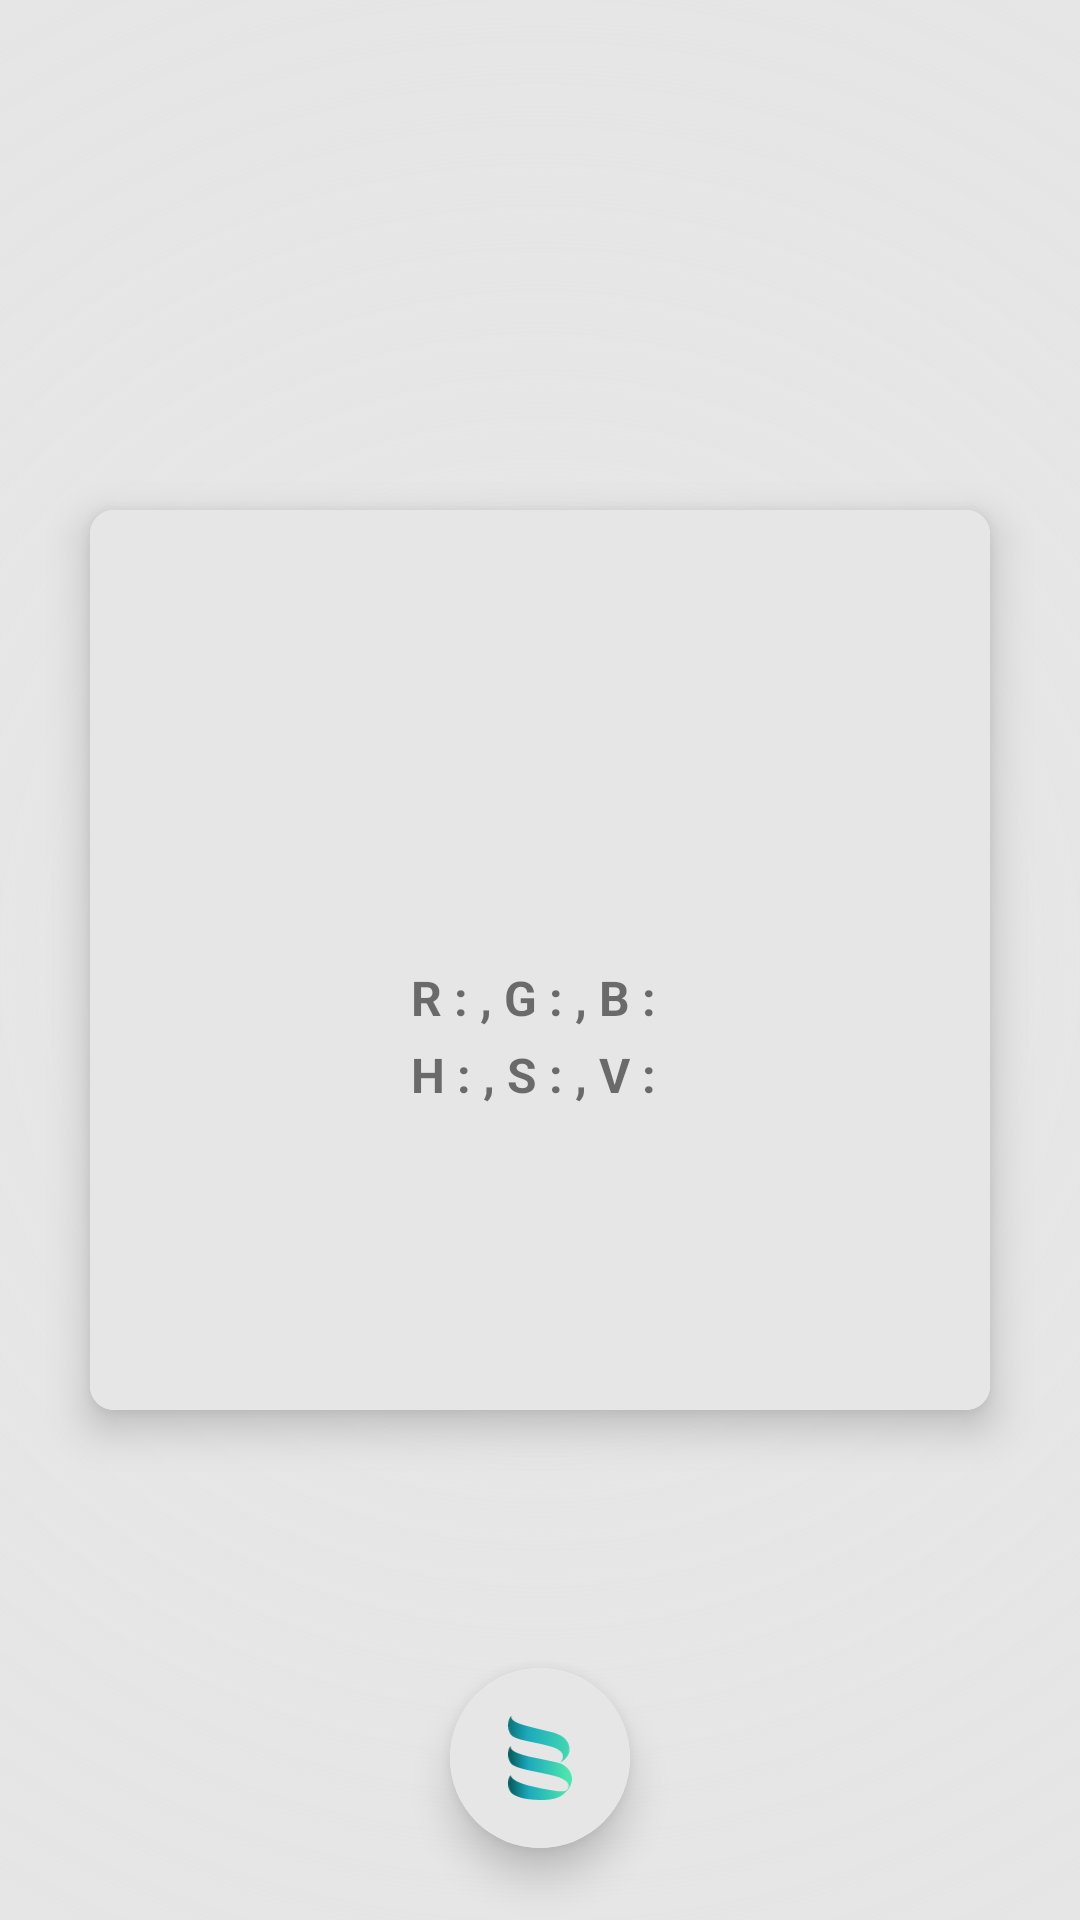

Layout XML and referenced resources for this Android screen:
<!-- AndroidManifest.xml: activity theme TranslucentBar -->
<!-- res/layout/activity_colors.xml -->
<?xml version="1.0" encoding="utf-8"?>
<RelativeLayout xmlns:android="http://schemas.android.com/apk/res/android"
    xmlns:app="http://schemas.android.com/apk/res-auto"
    xmlns:tools="http://schemas.android.com/tools"
    android:layout_width="match_parent"
    android:layout_height="match_parent"
    android:background="?attr/backgroundColor"
    tools:context=".activity.ColorsActivity">

    <RelativeLayout
        android:layout_width="match_parent"
        android:layout_height="match_parent">

        <ImageView
            android:id="@+id/color_image_background"
            android:layout_width="match_parent"
            android:layout_height="match_parent"
            android:src="@drawable/color_radial_gradient" />

        <androidx.cardview.widget.CardView
            android:layout_width="300dp"
            android:layout_height="300dp"
            android:layout_centerInParent="true"
            app:cardCornerRadius="8dp"
            app:cardElevation="8dp">

            <RelativeLayout
                android:layout_width="match_parent"
                android:layout_height="match_parent">

                <ImageView
                    android:id="@+id/color_image"
                    android:layout_width="match_parent"
                    android:layout_height="match_parent"
                    android:scaleType="centerCrop"
                    android:src="?attr/backgroundColor" />

                <LinearLayout
                    android:layout_width="match_parent"
                    android:layout_height="wrap_content"
                    android:layout_centerInParent="true"
                    android:orientation="vertical">

                    <TextView
                        android:id="@+id/hex_value"
                        android:layout_width="match_parent"
                        android:layout_height="wrap_content"
                        android:gravity="center"
                        android:textSize="32sp"
                        android:textStyle="bold"
                        tools:text="Color Hex" />

                    <View
                        android:layout_width="0dp"
                        android:layout_height="8dp" />

                    <LinearLayout
                        android:layout_width="match_parent"
                        android:layout_height="wrap_content"
                        android:gravity="center"
                        android:orientation="horizontal">

                        <TextView
                            android:layout_width="wrap_content"
                            android:layout_height="wrap_content"
                            android:gravity="center"
                            android:text="R : "
                            android:textSize="16sp"
                            android:textStyle="bold" />

                        <TextView
                            android:id="@+id/r_value"
                            android:layout_width="wrap_content"
                            android:layout_height="wrap_content"
                            android:gravity="center"
                            android:textSize="16sp"
                            android:textStyle="bold"
                            tools:text="12" />

                        <TextView
                            android:layout_width="wrap_content"
                            android:layout_height="wrap_content"
                            android:gravity="center"
                            android:text=", "
                            android:textSize="16sp"
                            android:textStyle="bold" />

                        <TextView
                            android:layout_width="wrap_content"
                            android:layout_height="wrap_content"
                            android:gravity="center"
                            android:text="G : "
                            android:textSize="16sp"
                            android:textStyle="bold" />

                        <TextView
                            android:id="@+id/g_value"
                            android:layout_width="wrap_content"
                            android:layout_height="wrap_content"
                            android:gravity="center"
                            android:textSize="16sp"
                            android:textStyle="bold"
                            tools:text="12" />

                        <TextView
                            android:layout_width="wrap_content"
                            android:layout_height="wrap_content"
                            android:gravity="center"
                            android:text=", "
                            android:textSize="16sp"
                            android:textStyle="bold" />

                        <TextView
                            android:layout_width="wrap_content"
                            android:layout_height="wrap_content"
                            android:gravity="center"
                            android:text="B : "
                            android:textSize="16sp"
                            android:textStyle="bold" />

                        <TextView
                            android:id="@+id/b_value"
                            android:layout_width="wrap_content"
                            android:layout_height="wrap_content"
                            android:gravity="center"
                            android:textSize="16sp"
                            android:textStyle="bold"
                            tools:text="12" />

                    </LinearLayout>

                    <View
                        android:layout_width="0dp"
                        android:layout_height="4dp" />

                    <LinearLayout
                        android:layout_width="match_parent"
                        android:layout_height="wrap_content"
                        android:gravity="center"
                        android:orientation="horizontal">

                        <TextView
                            android:layout_width="wrap_content"
                            android:layout_height="wrap_content"
                            android:gravity="center"
                            android:text="H : "
                            android:textSize="16sp"
                            android:textStyle="bold" />

                        <TextView
                            android:id="@+id/h_value"
                            android:layout_width="wrap_content"
                            android:layout_height="wrap_content"
                            android:gravity="center"
                            android:textSize="16sp"
                            android:textStyle="bold"
                            tools:text="12" />

                        <TextView
                            android:layout_width="wrap_content"
                            android:layout_height="wrap_content"
                            android:gravity="center"
                            android:text=", "
                            android:textSize="16sp"
                            android:textStyle="bold" />

                        <TextView
                            android:layout_width="wrap_content"
                            android:layout_height="wrap_content"
                            android:gravity="center"
                            android:text="S : "
                            android:textSize="16sp"
                            android:textStyle="bold" />

                        <TextView
                            android:id="@+id/s_value"
                            android:layout_width="wrap_content"
                            android:layout_height="wrap_content"
                            android:gravity="center"
                            android:textSize="16sp"
                            android:textStyle="bold"
                            tools:text="12" />

                        <TextView
                            android:layout_width="wrap_content"
                            android:layout_height="wrap_content"
                            android:gravity="center"
                            android:text=", "
                            android:textSize="16sp"
                            android:textStyle="bold" />

                        <TextView
                            android:layout_width="wrap_content"
                            android:layout_height="wrap_content"
                            android:gravity="center"
                            android:text="V : "
                            android:textSize="16sp"
                            android:textStyle="bold" />

                        <TextView
                            android:id="@+id/v_value"
                            android:layout_width="wrap_content"
                            android:layout_height="wrap_content"
                            android:gravity="center"
                            android:textSize="16sp"
                            android:textStyle="bold"
                            tools:text="12" />

                    </LinearLayout>

                </LinearLayout>

            </RelativeLayout>


        </androidx.cardview.widget.CardView>

        <androidx.cardview.widget.CardView
            android:onClick="generateNew"
            android:layout_width="60dp"
            android:layout_height="60dp"
            android:layout_centerHorizontal="true"
            app:cardCornerRadius="50dp"
            app:cardElevation="8dp"
            android:layout_marginBottom="24dp"
            android:layout_alignParentBottom="true">

            <ImageView
                android:padding="16dp"
                android:background="?attr/backgroundColor"
                android:src="@drawable/ic_logo"
                android:layout_width="match_parent"
                android:layout_height="match_parent"/>

        </androidx.cardview.widget.CardView>

    </RelativeLayout>

    <ProgressBar
        android:id="@+id/progress_bar"
        style="?android:attr/progressBarStyleLarge"
        android:layout_width="wrap_content"
        android:layout_height="wrap_content"
        android:layout_centerHorizontal="true"
        android:layout_centerVertical="true"/>

</RelativeLayout>
<!-- resources referenced by this layout -->
<resources>
  <!-- drawable color_radial_gradient (drawable) -->
  <?xml version="1.0" encoding="utf-8"?>
  <shape xmlns:android="http://schemas.android.com/apk/res/android">
      <gradient
          android:type="radial"
          android:gradientRadius="100%p"
          android:endColor="@android:color/transparent"
          android:startColor="?attr/backgroundColor" />
  </shape>
  <!-- drawable ic_logo: vector/xml drawable (drawable, 2500 chars, omitted) -->
  <style name="TranslucentBar" parent="Theme.Boredom">
          <item name="android:windowTranslucentStatus">true</item>
          <item name="android:windowTranslucentNavigation">true</item>
      </style>
  <style name="Theme.Boredom" parent="Theme.MaterialComponents.DayNight.DarkActionBar">
          
          <item name="colorPrimary">@color/teal_500</item>
          <item name="colorPrimaryVariant">@color/teal_700</item>
          <item name="colorOnPrimary">@color/white</item>
          
          <item name="colorSecondary">@color/orange_200</item>
          <item name="colorSecondaryVariant">@color/orange_700</item>
          <item name="colorOnSecondary">@color/black</item>
          
          <item name="android:statusBarColor" tools:targetApi="l">?attr/colorPrimaryVariant</item>
          
          <item name="backgroundColor">@color/background_color</item>
          <item name="android:windowAnimationStyle">@style/WindowAnimationTransition</item>
      </style>
  <color name="teal_500">#009688</color>
  <color name="teal_700">#00796B</color>
  <color name="white">#FFFFFFFF</color>
  <color name="orange_200">#FFE0B2</color>
  <color name="orange_700">#F57C00</color>
  <color name="black">#FF000000</color>
  <color name="background_color">#e6e6e6</color>
  <style name="WindowAnimationTransition">
          <item name="android:windowEnterAnimation">@android:anim/fade_in</item>
          <item name="android:windowExitAnimation">@android:anim/fade_out</item>
      </style>
</resources>
